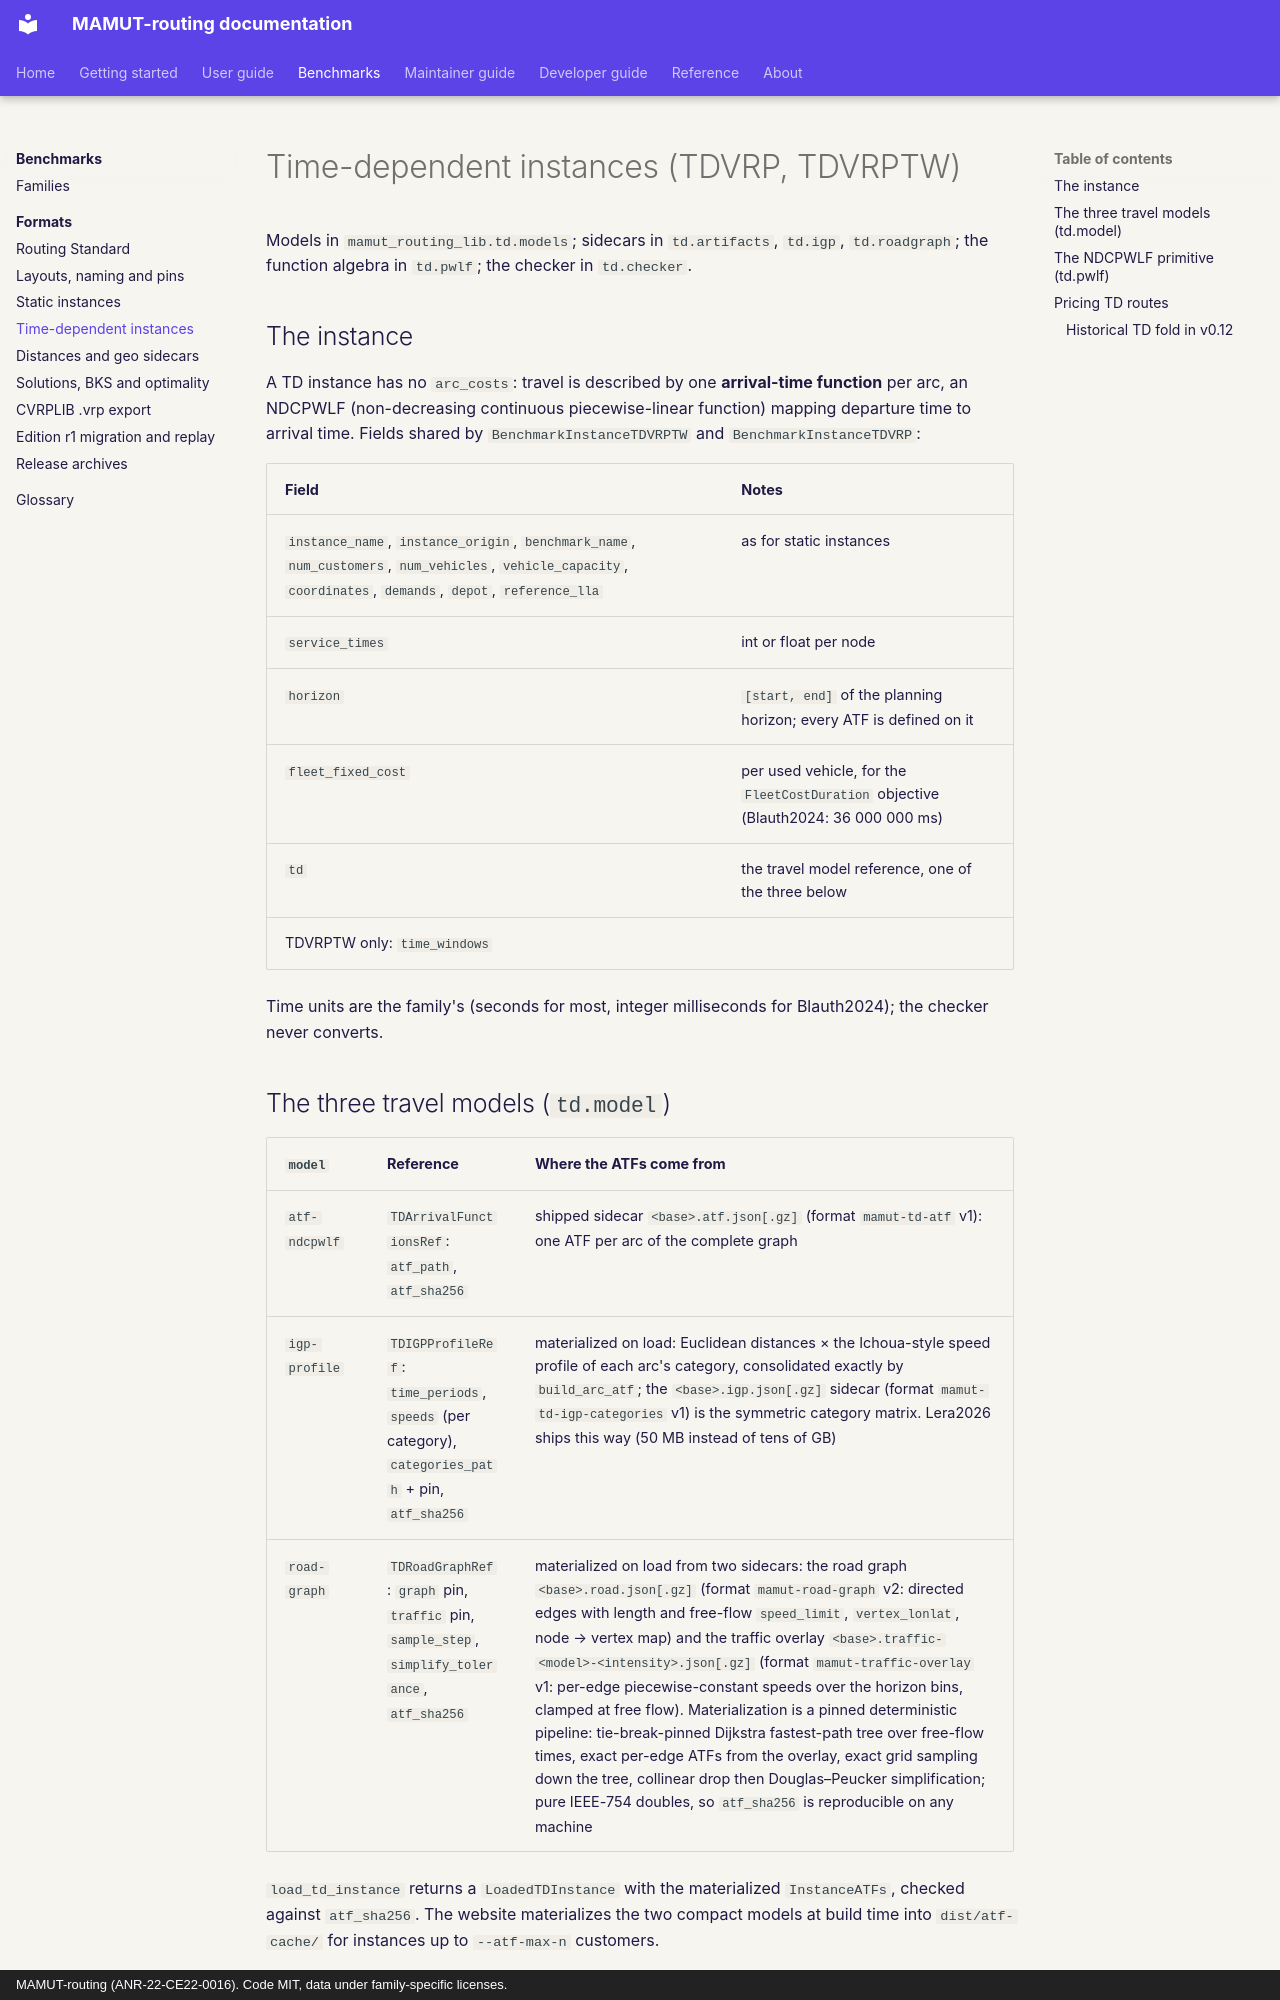

repository: ANR-MAMUT/MAMUT-routing · page: benchmarks/formats/time-dependent/index.html · generator: mkdocs · copyright: MAMUT-routing (ANR-22-CE22-0016). Code MIT, data under family-specific licenses.

# Time-dependent instances (TDVRP, TDVRPTW)

Models in `mamut_routing_lib.td.models`; sidecars in `td.artifacts`, `td.igp`, `td.roadgraph`; the function algebra
in `td.pwlf`; the checker in `td.checker`.

## The instance

A TD instance has no `arc_costs`: travel is described by one **arrival-time function** per arc, an NDCPWLF
(non-decreasing continuous piecewise-linear function) mapping departure time to arrival time. Fields shared by
`BenchmarkInstanceTDVRPTW` and `BenchmarkInstanceTDVRP`:

| Field | Notes |
|---|---|
| `instance_name`, `instance_origin`, `benchmark_name`, `num_customers`, `num_vehicles`, `vehicle_capacity`, `coordinates`, `demands`, `depot`, `reference_lla` | as for static instances |
| `service_times` | int or float per node |
| `horizon` | `[start, end]` of the planning horizon; every ATF is defined on it |
| `fleet_fixed_cost` | per used vehicle, for the `FleetCostDuration` objective (Blauth2024: 36 000 000 ms) |
| `td` | the travel model reference, one of the three below |
| TDVRPTW only: `time_windows` | |

Time units are the family's (seconds for most, integer milliseconds for Blauth2024); the checker never converts.

## The three travel models (`td.model`)

| `model` | Reference | Where the ATFs come from |
|---|---|---|
| `atf-ndcpwlf` | `TDArrivalFunctionsRef`: `atf_path`, `atf_sha256` | shipped sidecar `<base>.atf.json[.gz]` (format `mamut-td-atf` v1): one ATF per arc of the complete graph |
| `igp-profile` | `TDIGPProfileRef`: `time_periods`, `speeds` (per category), `categories_path` + pin, `atf_sha256` | materialized on load: Euclidean distances × the Ichoua-style speed profile of each arc's category, consolidated exactly by `build_arc_atf`; the `<base>.igp.json[.gz]` sidecar (format `mamut-td-igp-categories` v1) is the symmetric category matrix. Lera2026 ships this way (50 MB instead of tens of GB) |
| `road-graph` | `TDRoadGraphRef`: `graph` pin, `traffic` pin, `sample_step`, `simplify_tolerance`, `atf_sha256` | materialized on load from two sidecars: the road graph `<base>.road.json[.gz]` (format `mamut-road-graph` v2: directed edges with length and free-flow `speed_limit`, `vertex_lonlat`, node → vertex map) and the traffic overlay `<base>.traffic-<model>-<intensity>.json[.gz]` (format `mamut-traffic-overlay` v1: per-edge piecewise-constant speeds over the horizon bins, clamped at free flow). Materialization is a pinned deterministic pipeline: tie-break-pinned Dijkstra fastest-path tree over free-flow times, exact per-edge ATFs from the overlay, exact grid sampling down the tree, collinear drop then Douglas–Peucker simplification; pure IEEE-754 doubles, so `atf_sha256` is reproducible on any machine |

`load_td_instance` returns a `LoadedTDInstance` with the materialized `InstanceATFs`, checked against `atf_sha256`.
The website materializes the two compact models at build time into `dist/atf-cache/` for instances up to
`--atf-max-n` customers.

## The NDCPWLF primitive (`td.pwlf`)

The primitive represents each arc with non-decreasing coordinate arrays `xs` and `ys`. Between adjacent distinct abscissas the function is linear. Repeated abscissas represent steps, with the smallest value taken at the step itself. A horizontal segment represents a plateau. The historical floating-point composition in `td.pwlf` is described below for replay.
